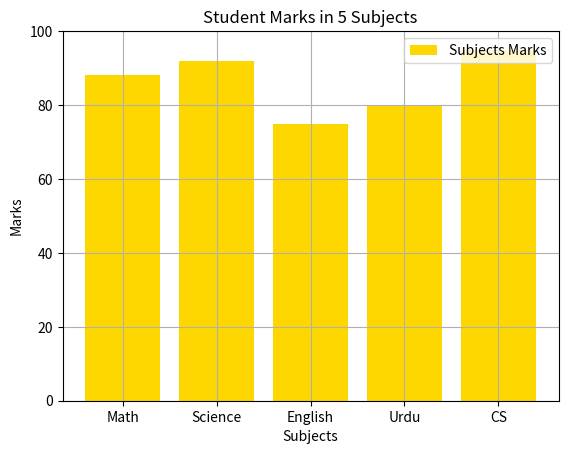

This chart was generated by the following Python code:
import matplotlib.pyplot as plt
class Student_Marks_in_5_Subjects:

    def __init__(self,subject,marks):
        self.subject=subject
        self.marks=marks

    def main_code(self):
        try:
            plt.bar(self.subject,self.marks,color="gold",label="Subjects Marks")
            plt.title("Student Marks in 5 Subjects")
            plt.xlabel("Subjects")
            plt.ylabel("Marks")
            plt.grid()
            plt.legend()
            plt.ylim(0,100)
            plt.show()
        except Exception as e:
            print(f"Error : {e}")




subjects = ["Math","Science","English","Urdu","CS"]  
marks = [88,92,75,80,95]

subjects=Student_Marks_in_5_Subjects(subjects,marks) 
subjects.main_code()



                
        